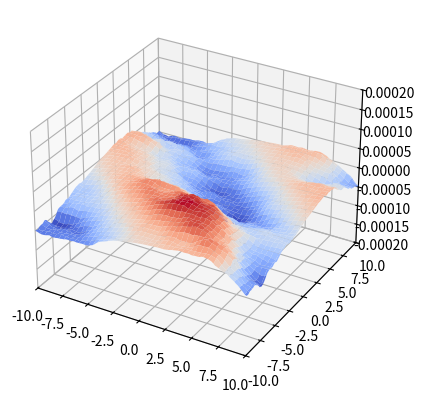

Here is the Python script that generated this plot:
import numpy as np
import matplotlib.pyplot as plt
from matplotlib.animation import FuncAnimation
import matplotlib.cm as cm
import random

# Default parameters
param = {
    'meshsize': 128,
    'patchsize': 200,
    'windSpeed': 100,
    'winddir': 90,
    'rng': 13,
    'A': 1e-7,
    'g': 9.81,
    'xLim': [-10, 10],
    'yLim': [-10, 10],
    'zLim': [-1e-4 * 2, 1e-4 * 2]
}

presetModes = {
    'names': ['Calm', 'Windy lake', 'Swell', 'T-Storm', 'Tsunami', 'Custom'],
    'winddir': [90, 90, 220, 90, 90],
    'patchsize': [150, 500, 180, 128, 128],
    'meshsize': [128, 480, 215, 128, 128]
}
def initialize_wave(param):
    np.random.seed(param['rng'])

    gridSize = (param['meshsize'], param['meshsize'])

    meshLim = np.pi * param['meshsize'] / param['patchsize']
    N = np.linspace(-meshLim, meshLim, param['meshsize'])
    M = np.linspace(-meshLim, meshLim, param['meshsize'])
    Kx, Ky = np.meshgrid(N, M)

    K = np.sqrt(Kx**2 + Ky**2)
    W = np.sqrt(K * param['g'])

    windx, windy = np.cos(np.radians(param['winddir'])), np.sin(np.radians(param['winddir']))

    P = phillips(Kx, Ky, [windx, windy], param['windSpeed'], param['A'], param['g'])
    H0 = 1 / np.sqrt(2) * (np.random.randn(*gridSize) + 1j * np.random.randn(*gridSize)) * np.sqrt(P)

    Grid_Sign = signGrid(param['meshsize'])

    return H0, W, Grid_Sign

def calc_wave(H0, W, time, Grid_Sign):
    wt = np.exp(1j * W * time)
    Ht = H0 * wt + np.conj(np.rot90(H0, 2)) * np.conj(wt)
    Z = np.real(np.fft.ifft2(Ht) * Grid_Sign)
    return Z

def phillips(Kx, Ky, windDir, windSpeed, A, g):
    K_sq = Kx**2 + Ky**2
    L = windSpeed**2 / g
    k_norm = np.sqrt(K_sq)
    WK = Kx / k_norm * windDir[0] + Ky / k_norm * windDir[1]
    P = A / K_sq**2 * np.exp(-1.0 / (K_sq * L**2)) * WK**2
    P[K_sq == 0] = 0
    P[WK < 0] = 0
    return P

def signGrid(n):
    x, y = np.meshgrid(np.arange(n), np.arange(n))
    sgn = np.ones((n, n))
    sgn[(x + y) % 2 == 0] = -1
    return sgn


def init_gui(param, presetModes):
    fig, ax = plt.subplots(subplot_kw={"projection": "3d"})
    x = np.linspace(param['xLim'][0], param['xLim'][1], param['meshsize'])
    y = np.linspace(param['yLim'][0], param['yLim'][1], param['meshsize'])
    X, Y = np.meshgrid(x, y)

    H0, W, Grid_Sign = initialize_wave(param)

    Z = calc_wave(H0, W, 0, Grid_Sign)

    surf = ax.plot_surface(X, Y, Z, cmap=cm.coolwarm)

    # Set axis limits
    ax.set_xlim(param['xLim'])
    ax.set_ylim(param['yLim'])
    ax.set_zlim(param['zLim'])

    def update(frame):
        Z = calc_wave(H0, W, frame, Grid_Sign)
        ax.clear()
        ax.plot_surface(X, Y, Z, cmap=cm.coolwarm)
        # Set axis limits again after clearing
        ax.set_xlim(param['xLim'])
        ax.set_ylim(param['yLim'])
        ax.set_zlim(param['zLim'])
        return surf,
    

    ani = FuncAnimation(fig, update, frames=np.linspace(0, 10, 100), blit=False)
    plt.show()

init_gui(param, presetModes)